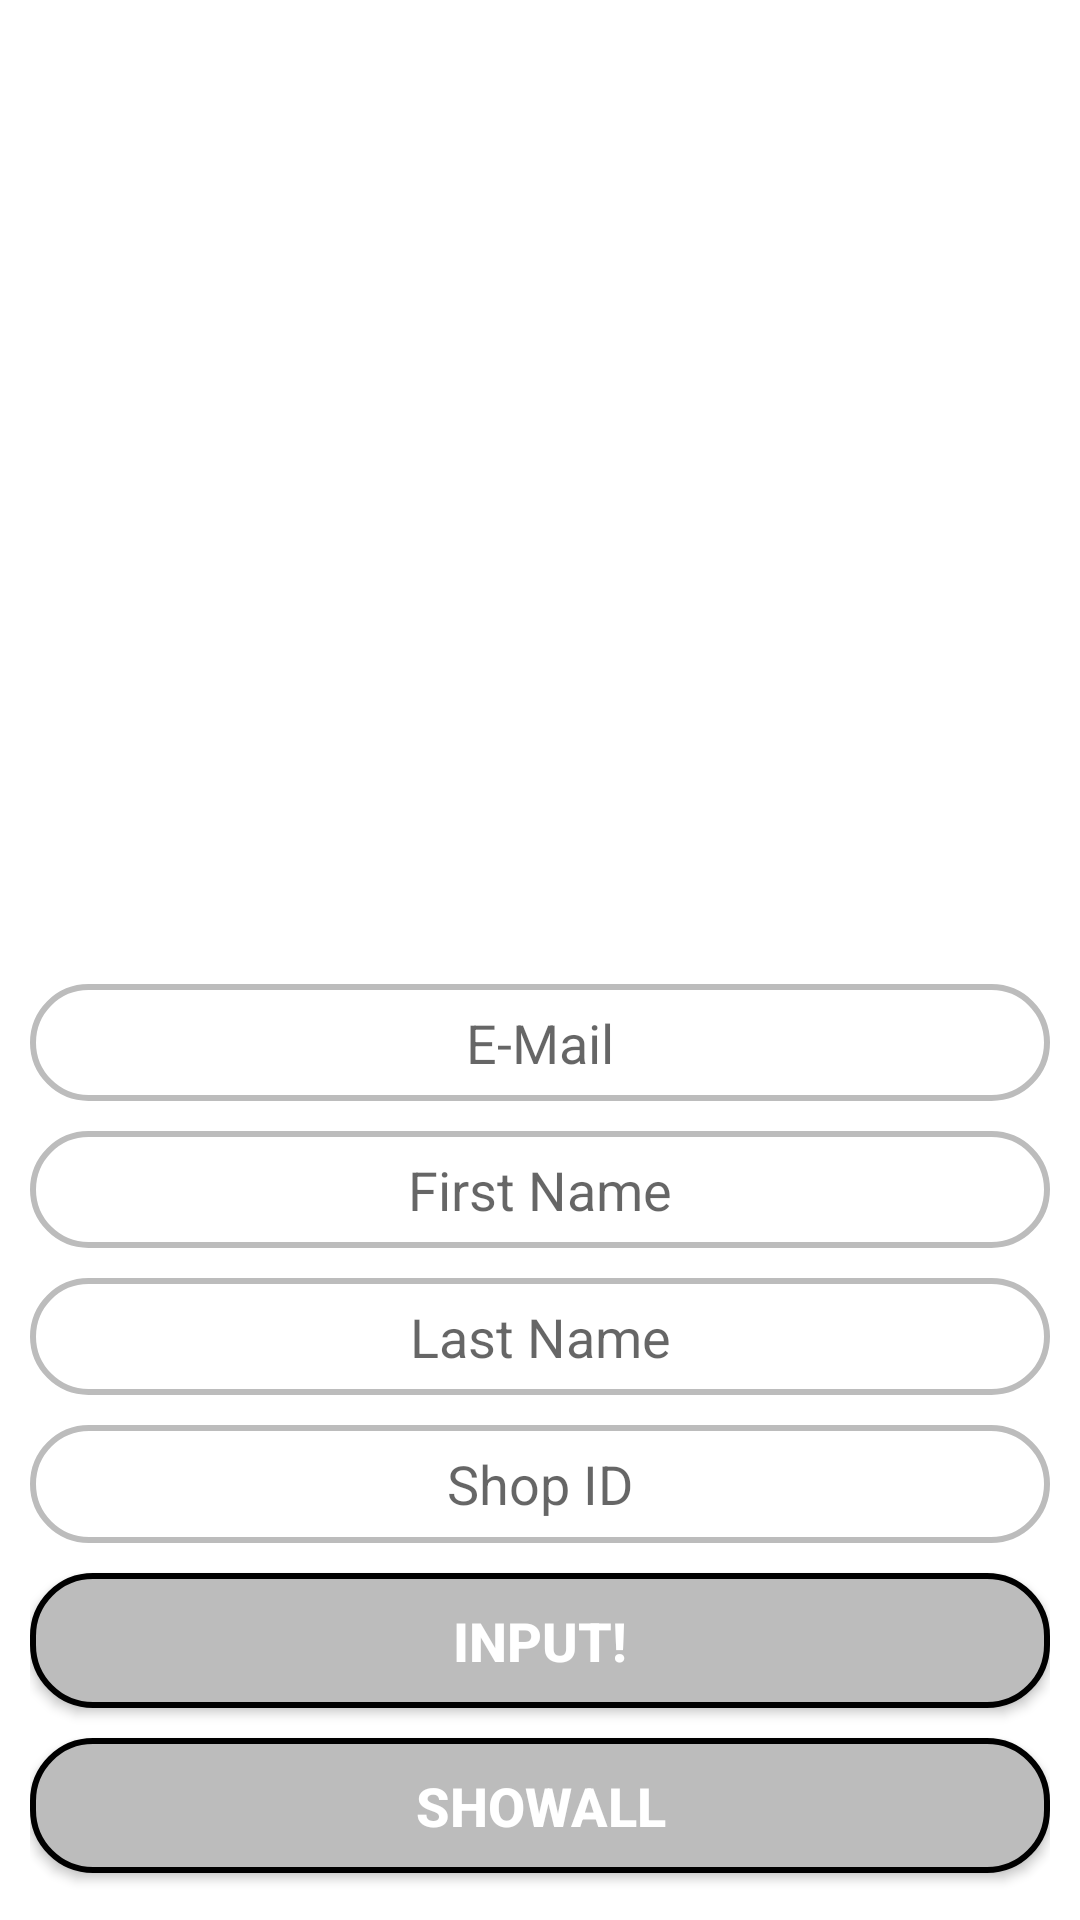

Write the Android layout XML for this screen, with the resource values it uses.
<!-- AndroidManifest.xml: activity theme Theme.RoomApplication.NoActionBar -->
<!-- res/layout/activity_main.xml -->
<?xml version="1.0" encoding="utf-8"?>
<LinearLayout
    xmlns:android="http://schemas.android.com/apk/res/android"
    xmlns:app="http://schemas.android.com/apk/res-auto"
    xmlns:tools="http://schemas.android.com/tools"
    android:layout_width="match_parent"
    android:layout_height="match_parent"
    android:orientation="vertical"
    android:padding="10dp"
    android:weightSum="1"
    tools:context=".data.MainActivity" >

    <TextView
        android:id="@+id/txtView"
        android:layout_width="match_parent"
        android:layout_height="0dp"
        android:layout_weight="0.55"
        android:textSize="15sp"
        android:textColor="@color/black"
        android:textStyle="bold"
        android:layout_marginBottom="10dp"/>

    <EditText
        android:id="@+id/txtEdit_Email"
        android:layout_width="match_parent"
        android:layout_height="0dp"
        android:layout_weight="0.07"
        android:layout_marginBottom="10dp"
        android:background="@drawable/edittxt_rounded_corner"
        android:inputType="textEmailAddress"
        android:hint="@string/e_mail"
        android:gravity="center"
        android:ems="10"
        android:importantForAutofill="no"/>

    <EditText
        android:id="@+id/txtEdit_firstName"
        android:layout_width="match_parent"
        android:layout_height="0dp"
        android:layout_weight="0.07"
        android:layout_marginBottom="10dp"
        android:background="@drawable/edittxt_rounded_corner"
        android:inputType="text"
        android:hint="@string/first_name"
        android:gravity="center"
        android:ems="10"
        android:importantForAutofill="no"/>

    <EditText
        android:id="@+id/txtEdit_LastName"
        android:layout_width="match_parent"
        android:layout_height="0dp"
        android:layout_weight="0.07"
        android:layout_marginBottom="10dp"
        android:background="@drawable/edittxt_rounded_corner"
        android:inputType="text"
        android:hint="@string/last_name"
        android:gravity="center"
        android:ems="10"
        android:importantForAutofill="no"/>

    <EditText
        android:id="@+id/txtEdit_shopID"
        android:layout_width="match_parent"
        android:layout_height="0dp"
        android:layout_weight="0.07"
        android:layout_marginBottom="10dp"
        android:background="@drawable/edittxt_rounded_corner"
        android:inputType="numberDecimal"
        android:hint="@string/shop_id"
        android:gravity="center"
        android:ems="10"
        android:importantForAutofill="no"/>

    <Button
        android:id="@+id/Btn_InputTxt"
        android:layout_width="match_parent"
        android:layout_height="0dp"
        android:layout_weight="0.08"
        android:layout_marginBottom="10dp"
        android:background="@drawable/btn_input"
        android:padding="5dp"
        android:text="@string/input"
        android:textStyle="bold"
        android:textColor="@color/white"
        android:textSize="18sp" />

    <Button
        android:id="@+id/Btn_ShowAll"
        android:layout_width="match_parent"
        android:layout_height="0dp"
        android:layout_weight="0.08"
        android:background="@drawable/btn_input"
        android:padding="5dp"
        android:text="@string/show_all"
        android:textStyle="bold"
        android:textColor="@color/white"
        android:textSize="18sp" />

</LinearLayout>
<!-- resources referenced by this layout -->
<resources>
  <!-- drawable btn_input (drawable) -->
  <?xml version="1.0" encoding="utf-8"?>
  <selector
      xmlns:android="http://schemas.android.com/apk/res/android">
  
      
      <item android:state_focused="true">
          <shape android:shape="rectangle">
              <stroke
                  android:width="2dp"
                  android:color="#00FF00"/>
              <corners android:radius="20dp"/>
              <solid android:color="#BCBCBC"/>
          </shape>
      </item>
  
      
      <item android:state_focused="false">
          <shape android:shape="rectangle">
              <stroke
                  android:width="2dp"
                  android:color="#000000"/>
              <corners android:radius="20dp"/>
              <solid android:color="#BCBCBC"/>
          </shape>
      </item>
  
  </selector>
  <!-- drawable edittxt_rounded_corner (drawable) -->
  <?xml version="1.0" encoding="utf-8"?>
  <selector
      xmlns:android="http://schemas.android.com/apk/res/android">
  
      
      <item android:state_focused="true">
          <shape android:shape="rectangle">
              <stroke
                  android:width="2dp"
                  android:color="#5555FF"/>
              <corners android:radius="20dp"/>
              <solid android:color="#FFFFFF"/>
          </shape>
      </item>
  
      
      <item android:state_focused="false">
          <shape android:shape="rectangle">
              <stroke
                  android:width="2dp"
                  android:color="#BCBCBC"/>
              <corners android:radius="20dp"/>
              <solid android:color="#FFFFFF"/>
          </shape>
      </item>
  
  </selector>
  <string name="e_mail">E-Mail</string>
  <string name="first_name">First Name</string>
  <string name="input">Input!</string>
  <string name="last_name">Last Name</string>
  <string name="shop_id">Shop ID</string>
  <string name="show_all">showAll</string>
  <style name="Theme.RoomApplication.NoActionBar">
          <item name="windowActionBar">false</item>
          <item name="windowNoTitle">true</item>
      </style>
  <!-- not gathered from this repository: default colours our renderer supplied (Android Studio template values) -->
  <color name="black">#FF000000</color>
  <color name="white">#FFFFFFFF</color>
</resources>
